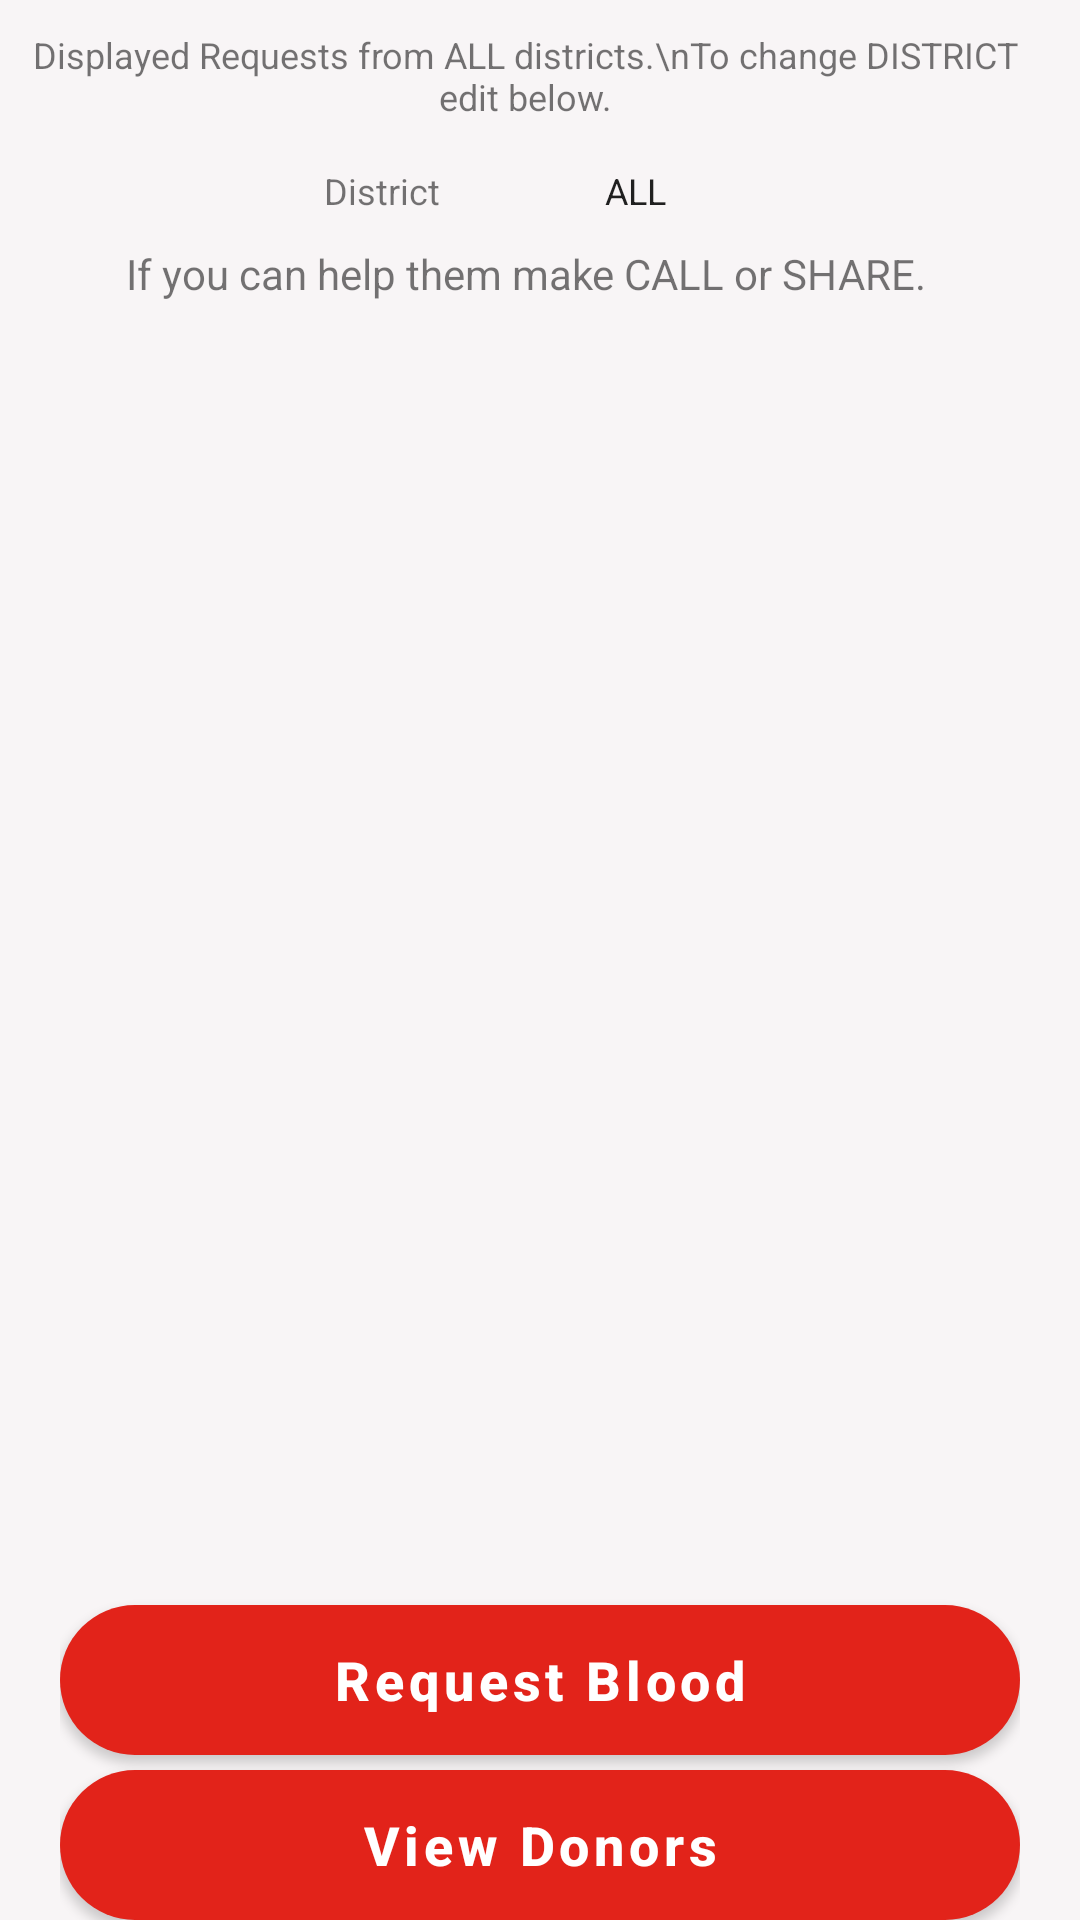

Reconstruct the res/layout file that produces this screen, plus the resources it refers to.
<!-- AndroidManifest.xml: application theme Theme.Blood -->
<!-- res/layout/activity_dispaly_requests.xml -->
<?xml version="1.0" encoding="utf-8"?>
<RelativeLayout xmlns:android="http://schemas.android.com/apk/res/android"
    xmlns:app="http://schemas.android.com/apk/res-auto"
    xmlns:tools="http://schemas.android.com/tools"
    android:layout_width="match_parent"
    android:layout_height="match_parent"
    android:background="#F8F5F6"
    tools:context=".DispalyRequestsActivity">

    <RelativeLayout
        android:layout_alignParentTop="true"
        android:id="@+id/relative"
        android:layout_width="match_parent"
        android:layout_height="110dp">



        <TextView
            android:layout_marginTop="10dp"
            android:layout_alignParentTop="true"
            android:layout_toStartOf="@id/more"
            android:textSize="12sp"
            android:layout_width="match_parent"
            android:layout_height="wrap_content"
            android:textAlignment="center"
            android:id="@+id/distHelp"
            android:text="Displayed Requests from ALL districts.\nTo change DISTRICT edit below."
            android:gravity="center_horizontal"
            android:layout_toLeftOf="@id/more" />





        <LinearLayout
            android:layout_marginTop="5dp"
            android:id="@+id/dist"
            android:layout_width="wrap_content"
            android:layout_height="wrap_content"
            android:orientation="horizontal"
            android:layout_centerHorizontal="true"
            android:layout_below="@id/distHelp">

            <TextView
                android:padding="10dp"
                android:background="@drawable/square_border"
                android:layout_width="wrap_content"
                android:layout_height="wrap_content"
                android:text="District"
                android:textSize="12sp"
                android:layout_marginEnd="5dp"
                android:layout_marginRight="5dp" />
            <EditText
                android:textAlignment="center"
                android:padding="10dp"
                android:textSize="12sp"
                android:text="ALL"
                android:id="@+id/districtFilterRequest"
                android:imeActionLabel=""
                android:imeOptions="actionDone"
                android:inputType="textCapCharacters"
                android:layout_width="100dp"
                android:layout_height="wrap_content"
                android:background="@drawable/square_border"
                android:gravity="center_horizontal" />

        </LinearLayout>



        <TextView
            android:layout_below="@id/dist"
            android:layout_width="match_parent"
            android:layout_height="wrap_content"
            android:singleLine="true"
            android:text="If you can help them make CALL or SHARE."
            android:layout_alignParentBottom="true"
            android:textAlignment="center"
            android:ellipsize="marquee"
            android:marqueeRepeatLimit="marquee_forever"
            android:layout_marginBottom="5dp"
            android:focusableInTouchMode="true"
            android:focusable="true"
            android:contextClickable="true"
            android:layout_toStartOf="@id/more"
            android:clickable="true"
            android:layout_toLeftOf="@id/more"
            android:gravity="center_horizontal" />

        <ImageView
            android:layout_width="wrap_content"
            android:layout_height="match_parent"
            android:id="@+id/more"
            android:onClick="popUp"
            android:tooltipText="More"
            android:src="@drawable/ic_baseline_more_vert_24"
            android:layout_marginEnd="10dp"
            android:layout_alignParentEnd="true"
            android:layout_marginRight="10dp"
            android:layout_alignParentRight="true" />

    </RelativeLayout>

    <androidx.recyclerview.widget.RecyclerView
        android:layout_width="match_parent"
        android:layout_height="match_parent"
        android:layout_below="@id/relative"
        android:layout_above="@id/relative1"
        android:id="@+id/requestList"/>

    <RelativeLayout
        android:layout_marginStart="20dp"
        android:layout_marginEnd="20dp"
        android:layout_width="match_parent"
        android:layout_height="110dp"
        android:layout_alignParentBottom="true"
        app:layout_constraintBottom_toBottomOf="parent"
        android:id="@+id/relative1">

        <com.google.android.material.button.MaterialButton
            android:textSize="18sp"
            android:textStyle="bold"
            android:layout_width="match_parent"
            android:layout_height="50dp"
            android:textAllCaps="false"
            android:text="Request Blood"
            android:onClick="requestBlood"
            android:background="@drawable/select_bg"
            android:id="@+id/btnAddRequest"
            android:layout_above="@id/btnViewDonors"/>

        <com.google.android.material.button.MaterialButton
            android:textSize="18sp"
            android:textStyle="bold"
            android:layout_alignParentBottom="true"
            android:layout_marginTop="5dp"
            android:layout_width="match_parent"
            android:layout_height="50dp"
            android:text="View Donors"
            android:background="@drawable/select_bg"
            android:textAllCaps="false"
            android:onClick="viewDonorsList"
            android:id="@+id/btnViewDonors"/>

    </RelativeLayout>

</RelativeLayout>
<!-- resources referenced by this layout -->
<resources>
  <!-- drawable select_bg (drawable) -->
  <?xml version="1.0" encoding="utf-8"?>
  <shape android:shape="rectangle" xmlns:android="http://schemas.android.com/apk/res/android">
      <solid android:color="#D61111"/>
      <corners android:radius="50dp"/>
  
  
  </shape>
  <style name="Theme.Blood" parent="Theme.MaterialComponents.DayNight.NoActionBar">
          
          <item name="colorPrimary">@color/purple_500</item>
          <item name="colorPrimaryVariant">@color/purple_700</item>
          <item name="colorOnPrimary">@color/white</item>
          
          <item name="colorSecondary">@color/teal_200</item>
          <item name="colorSecondaryVariant">@color/teal_700</item>
          <item name="colorOnSecondary">@color/black</item>
          
          <item name="android:statusBarColor" tools:targetApi="l">?attr/colorPrimaryVariant</item>
          
      </style>
  <color name="purple_500">#E2231A</color>
  <color name="purple_700">#E2231A</color>
  <color name="white">#FFFFFFFF</color>
  <color name="teal_200">#E2231A</color>
  <color name="teal_700">#FF018786</color>
  <color name="black">#FF000000</color>
</resources>
